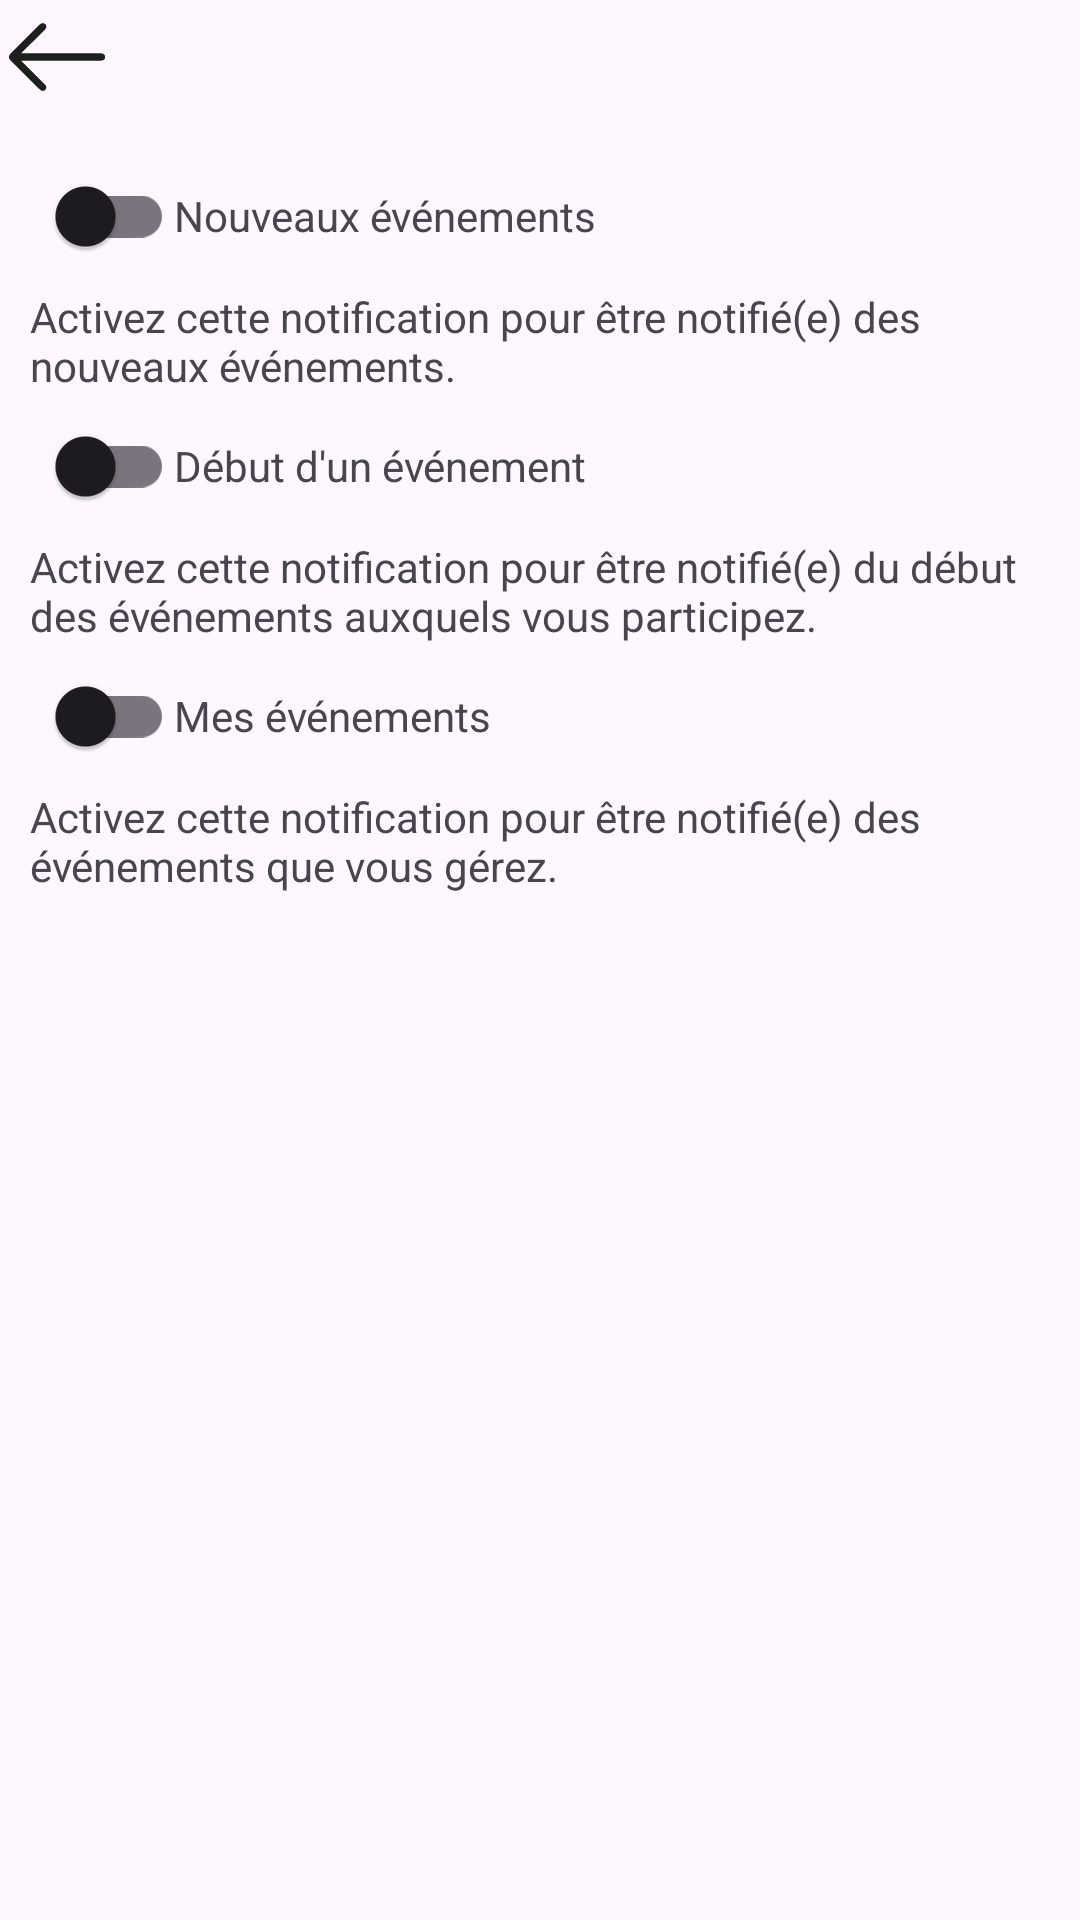

Produce the Android XML layout that renders to this screen, including the resource entries it uses.
<!-- AndroidManifest.xml: application theme Theme.Eventmatch -->
<!-- res/layout/fragment_notifications.xml -->
<?xml version="1.0" encoding="utf-8"?>
<LinearLayout
    xmlns:android="http://schemas.android.com/apk/res/android"
    xmlns:app="http://schemas.android.com/apk/res-auto"
    android:layout_width="match_parent"
    android:layout_height="match_parent"
    android:orientation="vertical">

    <ImageView
        android:id="@+id/image_view_back"
        android:layout_width="32dp"
        android:layout_height="32dp"
        android:layout_margin="3dp"
        android:background="@drawable/ic_return"
        app:layout_constraintStart_toStartOf="parent"
        app:layout_constraintTop_toTopOf="parent"
        android:contentDescription="@string/description_back"/>

    <LinearLayout
        android:id="@+id/linearLayout3"
        android:layout_width="match_parent"
        android:layout_height="match_parent"
        android:orientation="vertical"
        android:layout_margin="10dp"
        app:layout_constraintTop_toBottomOf="@+id/image_view_back">

        
        <LinearLayout
            android:layout_width="wrap_content"
            android:layout_height="wrap_content"
            android:orientation="horizontal">

            <androidx.appcompat.widget.SwitchCompat
                android:id="@+id/switch_button_new_event"
                android:layout_width="wrap_content"
                android:layout_height="wrap_content"/>

            <TextView
                android:layout_width="wrap_content"
                android:layout_height="wrap_content"
                android:text="@string/text_new_event"/>
        </LinearLayout>
        <TextView
            android:layout_width="wrap_content"
            android:layout_height="wrap_content"
            android:text="@string/text_new_events"/>

        
        <LinearLayout
            android:layout_width="wrap_content"
            android:layout_height="wrap_content"
            android:orientation="horizontal">

            <androidx.appcompat.widget.SwitchCompat
                android:id="@+id/switch_button_event_starts"
                android:layout_width="wrap_content"
                android:layout_height="wrap_content"/>

            <TextView
                android:layout_width="wrap_content"
                android:layout_height="wrap_content"
                android:text="@string/text_event_starts"/>
        </LinearLayout>
        <TextView
            android:layout_width="wrap_content"
            android:layout_height="wrap_content"
            android:text="@string/text_event_starts_desc"/>

        
        <LinearLayout
            android:layout_width="wrap_content"
            android:layout_height="wrap_content"
            android:orientation="horizontal">

            <androidx.appcompat.widget.SwitchCompat
                android:id="@+id/switch_button_my_events"
                android:layout_width="wrap_content"
                android:layout_height="wrap_content"/>

            <TextView
                android:layout_width="wrap_content"
                android:layout_height="wrap_content"
                android:text="@string/title_my_events"/>
        </LinearLayout>
        <TextView
            android:layout_width="wrap_content"
            android:layout_height="wrap_content"
            android:text="@string/text_my_events_desc"/>

    </LinearLayout>
</LinearLayout>
<!-- resources referenced by this layout -->
<resources>
  <!-- drawable ic_return: vector/xml drawable (drawable, 3383 chars, omitted) -->
  <string name="description_back">Back</string>
  <string name="text_event_starts">Début d\'un événement</string>
  <string name="text_event_starts_desc">Activez cette notification pour être notifié(e) du début des événements auxquels vous participez.</string>
  <string name="text_my_events_desc">Activez cette notification pour être notifié(e) des événements que vous gérez.</string>
  <string name="text_new_event">Nouveaux événements</string>
  <string name="text_new_events">Activez cette notification pour être notifié(e) des nouveaux événements.</string>
  <string name="title_my_events">Mes événements</string>
  <style name="Theme.Eventmatch" parent="Base.Theme.Eventmatch" />
  <style name="Base.Theme.Eventmatch" parent="Theme.Material3.DayNight.NoActionBar">
          
          <item name="colorPrimary">@color/lavande</item>
          <item name="android:textColorHint">@color/black</item>
          <item name="colorPrimaryVariant">@color/lavande_dark</item>
          <item name="colorOnPrimary">@color/white</item>
      </style>
  <color name="lavande">#8692f7</color>
  <color name="black">#FF000000</color>
  <color name="lavande_dark">#6978F4</color>
  <color name="white">#FFFFFFFF</color>
</resources>
